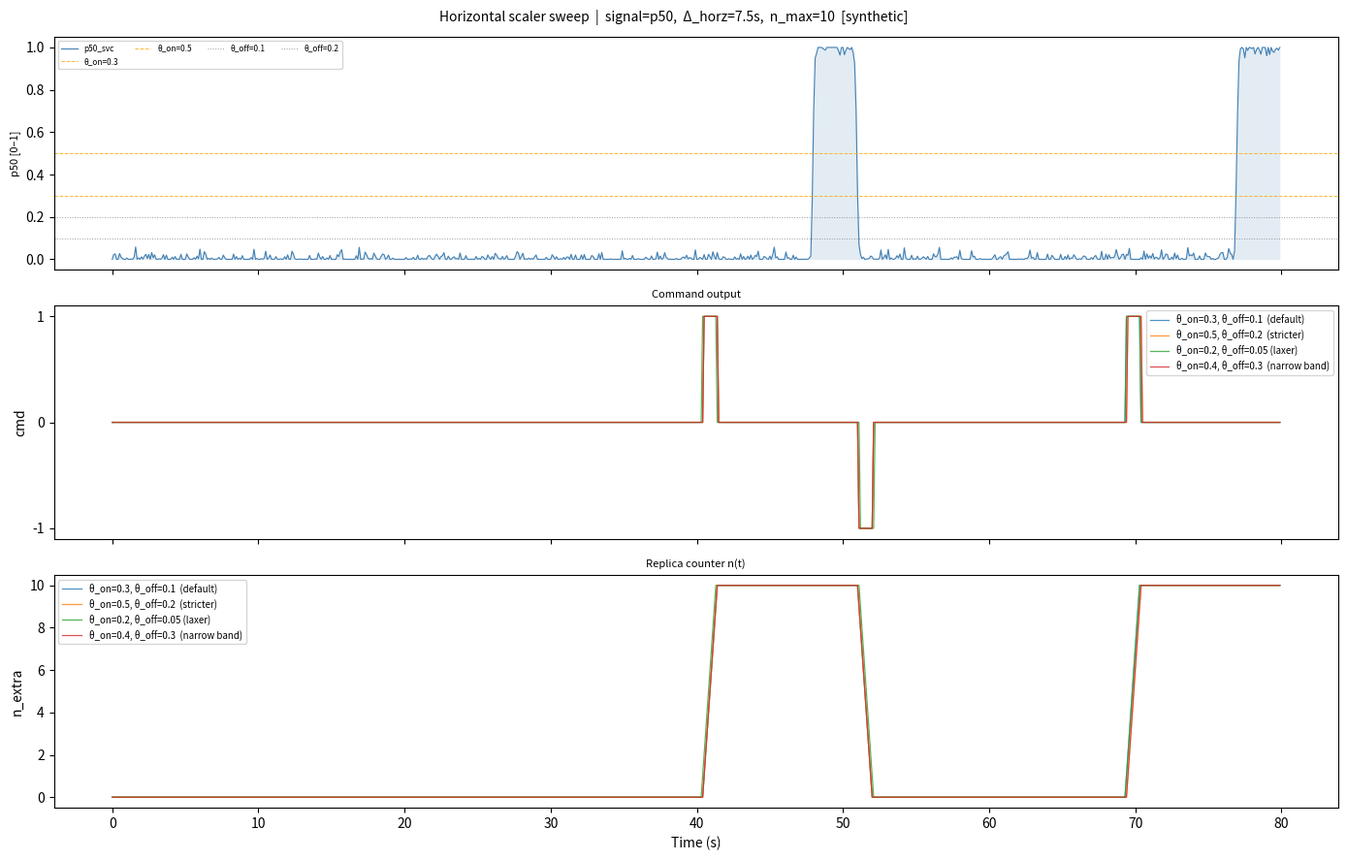
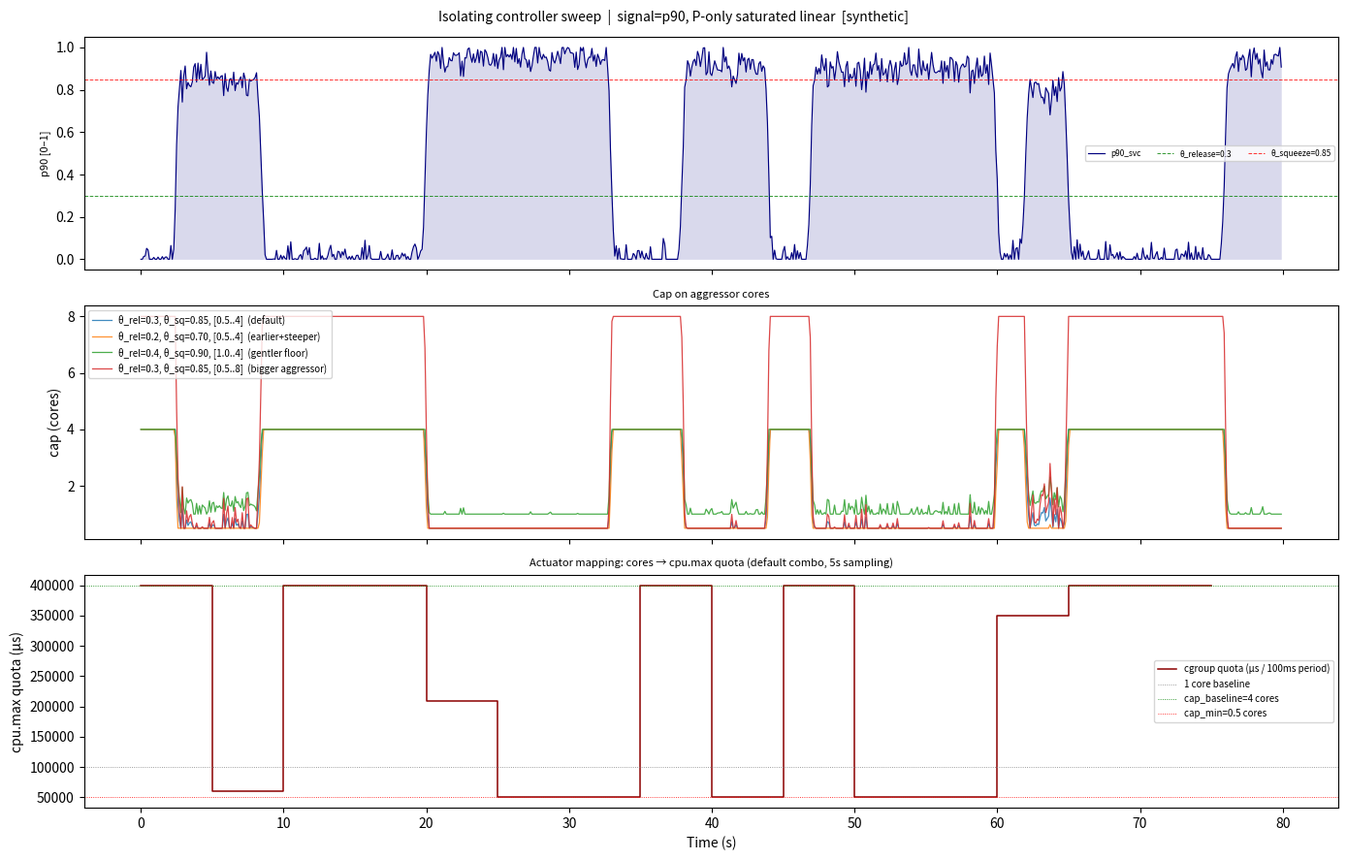
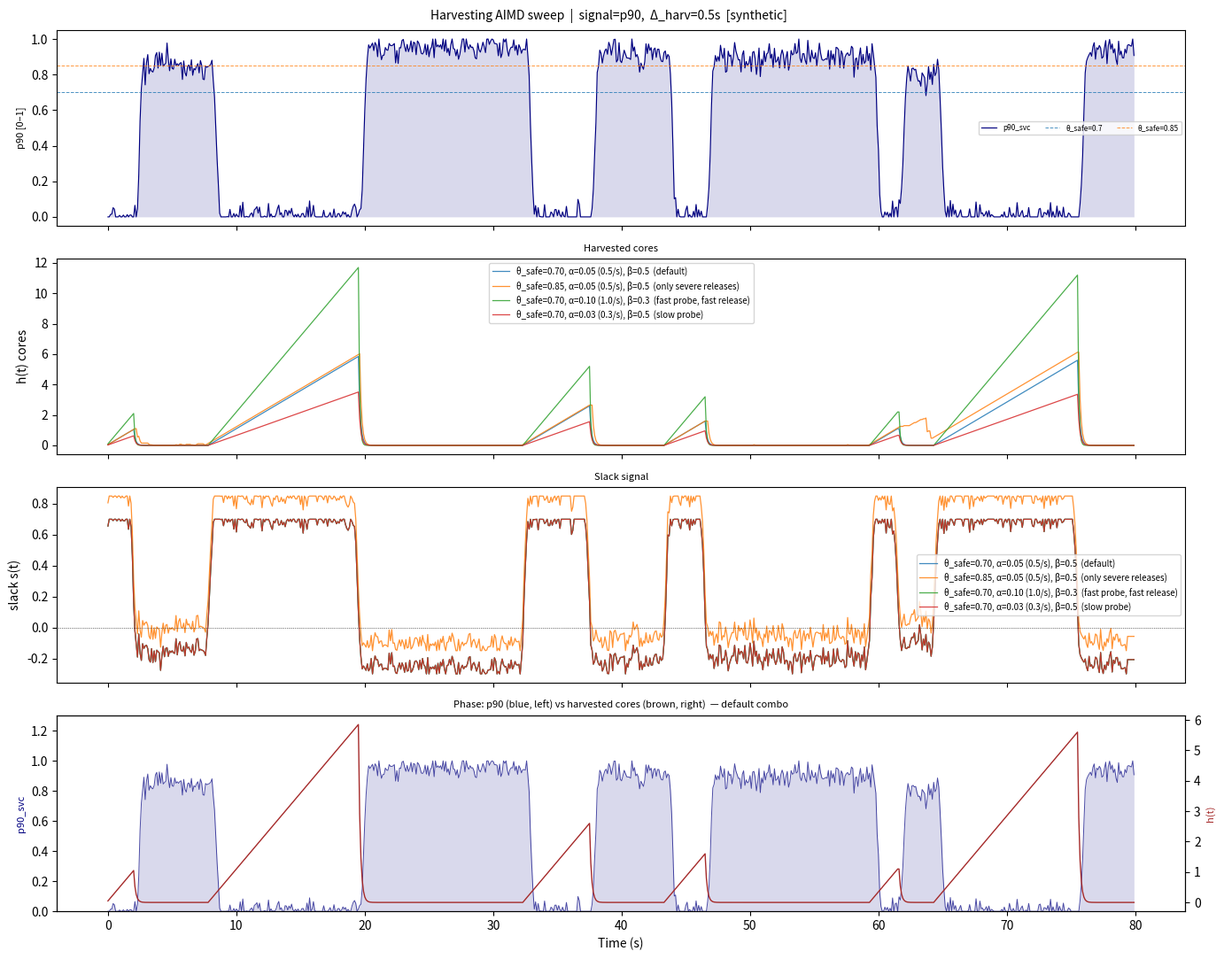
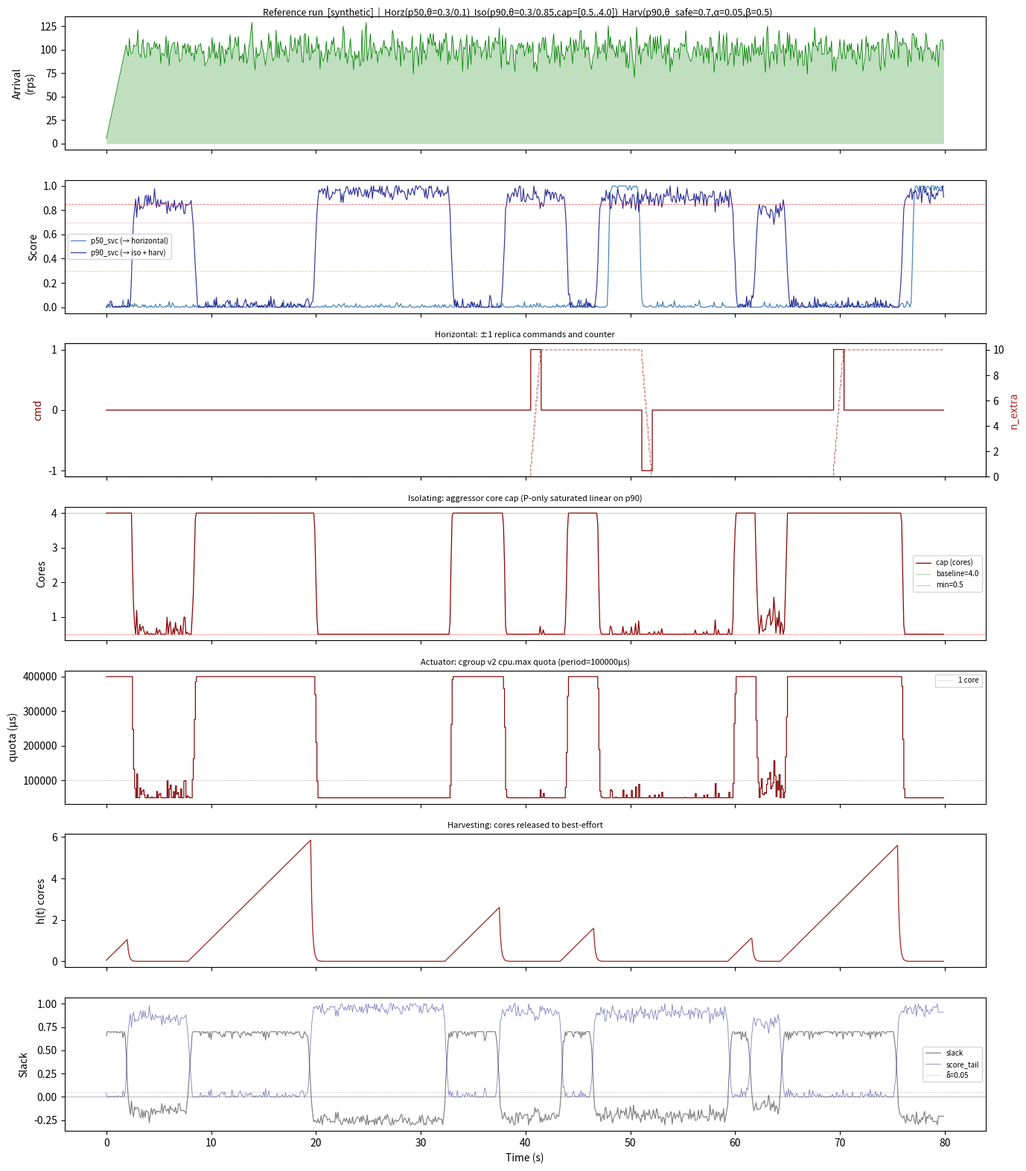

These figures' Python source, in order:
#!/usr/bin/env python3
"""
Gordion mitigation controllers — minimal control formulas.

Three controllers (no vertical):
  • Horizontal : on p50  — bang-bang +/-1 replicas with counter guard
  • Isolating  : on p90  — P-only saturated linear ramp -> aggressor core cap
  • Harvesting : on p90  — asymmetric AIMD on slack (theta_safe - score_tail)

Signal assignment rationale (validated on real data):
  • p50 is sparse/spiky (~7% of time > 0.5) — drives expensive scale-out only
    when contention spills into the median (real SLO violation)
  • p90 is broad/sustained (~65% > 0.5) — drives fast, cheap actuators
    (cgroup squeeze) and protects harvesting tail headroom

Usage:
  python gordion_ctrl.py                      # synthetic signals
  python gordion_ctrl.py --data run.json      # Gordion JSON output
"""

import argparse
import json
import os
import numpy as np
import matplotlib.pyplot as plt
import matplotlib.gridspec as gridspec
from scipy.ndimage import gaussian_filter1d


# ═══════════════════════════════════════════════════════════════════════════════
# 1.  SIGNAL LOADING
# ═══════════════════════════════════════════════════════════════════════════════

def load_json(path, dt=0.1):
    """Load Gordion-format JSON; resample to uniform `dt` (100ms default)."""
    with open(path) as f:
        data = json.load(f)
    samples = data['samples']
    def _f(key, default=0.0):
        return np.array([(s.get(key) if s.get(key) is not None else default)
                         for s in samples], dtype=float)
    t_raw   = _f('offset_ms') / 1000.0
    p50_raw = _f('p50_contention_score')
    p90_raw = _f('p90_contention_score')
    arr_raw = np.array([(s['timing_window'].get('arrival_rps_1s') or 0)
                        for s in samples], dtype=float)
    # Normalize start to 0, resample to uniform grid
    t_norm = t_raw - t_raw.min()
    t      = np.arange(0, t_norm.max(), dt)
    p50    = np.interp(t, t_norm, p50_raw)
    p90    = np.interp(t, t_norm, p90_raw)
    arr    = np.interp(t, t_norm, arr_raw)
    return t, arr, p50, p90, dt, data.get('service_name', 'unknown')


def make_synthetic(T=80.0, dt=0.1, seed=42):
    """
    Synthetic signals approximating real-data shape: sparse p50, broad p90.
    p50 = 2-3 isolated severe spikes; p90 = ~8 bursts of varying amplitude.
    """
    rng = np.random.default_rng(seed)
    t   = np.arange(0, T, dt)
    N   = len(t)
    arr = 100 + 10 * rng.standard_normal(N)
    arr[:int(2/dt)] = np.linspace(5, 105, int(2/dt))
    arr = np.clip(arr, 0, None)

    # p90 windows: (start, end, peak)
    p90_windows = [
        (2.5, 8.5, 0.85), (20.0, 33.0, 0.95), (38.0, 44.0, 0.92),
        (47.0, 60.0, 0.90), (62.0, 65.0, 0.80), (76.0, 80.0, 0.95),
    ]
    p90_raw = np.zeros(N)
    for s, e, amp in p90_windows:
        p90_raw[(t >= s) & (t < e)] = amp
    p90 = np.clip(gaussian_filter1d(p90_raw, sigma=1.5)
                  + 0.04*rng.standard_normal(N), 0, 1)

    # p50 spikes: only 2-3 brief severe events
    p50_windows = [(48.0, 51.0, 1.00), (77.0, 80.0, 1.00)]
    p50_raw = np.zeros(N)
    for s, e, amp in p50_windows:
        p50_raw[(t >= s) & (t < e)] = amp
    p50 = np.clip(gaussian_filter1d(p50_raw, sigma=1.0)
                  + 0.02*rng.standard_normal(N), 0, 1)
    return t, arr, p50, p90, dt, 'synthetic'


# ═══════════════════════════════════════════════════════════════════════════════
# 2.  CONTROLLERS
# ═══════════════════════════════════════════════════════════════════════════════

def traffic_weighted(p, arr):
    """Per-endpoint -> service-level via traffic-share weighting."""
    if p.ndim == 1:
        return p.copy()
    denom = arr.sum(axis=1, keepdims=True).clip(min=1e-9)
    return ((arr / denom) * p).sum(axis=1)


def ctrl_horizontal(p50_svc, theta_on, theta_off, h_steps, n_max=10):
    """
    Window-max bang-bang on p50 with asymmetric scale-up/scale-down logic.

    Let  p_window(t) = max_{τ ∈ [0, Δ_horz]} p50_svc(t + τ)
         p_now(t)    = p50_svc(t)

      +1  if p_window > θ_on                          AND  n < n_max   (anticipate)
      -1  if p_now < θ_off  AND  p_window < θ_on      AND  n > 0       (confirm idle)
       0  otherwise

    n(t+1) = clamp(n(t) + cmd, 0, n_max)

    Three design choices baked in:

    1. WINDOW max instead of single-point look-ahead: a contention spike
       shorter than Δ_horz would be missed by a single-point lookup at
       p50_svc(t + Δ_horz) if it falls between t and t + Δ_horz.  The window
       max guarantees no in-horizon spike is missed.

    2. ASYMMETRIC look-ahead: scale-up anticipates (window), scale-down
       confirms idleness (current sample AND window).  Encodes the cost
       asymmetry of pod lifecycle: spinning up is slow and expensive, so
       anticipate; tearing down is fast and reversible, so wait for proof
       contention has passed.

    3. JOINT-CALM scale-down guard: -1 requires BOTH p_now < θ_off and
       p_window < θ_on.  Prevents oscillation when n_max blocks +1 but
       anticipated contention has not yet manifested.
    """
    N = len(p50_svc)
    cmd     = np.zeros(N, dtype=int)
    n_extra = np.zeros(N, dtype=int)
    n_cur   = 0
    for i in range(N):
        # WINDOW look-ahead: max(p50) over [t, t+Δ_horz], not a single
        # future point.  A single-point lookup loses spikes shorter than
        # Δ_horz that fall between now and the future sample.
        hi          = min(i + h_steps + 1, N)
        p_window    = p50_svc[i:hi].max()
        p_now       = p50_svc[i]
        # +1: scale up if ANY point in window crosses θ_on (anticipate)
        # -1: scale down only if current AND entire window are calm
        if   p_window > theta_on  and n_cur < n_max:
            cmd[i] = +1
        elif p_now < theta_off and p_window < theta_on and n_cur > 0:
            cmd[i] = -1
        n_cur      = int(np.clip(n_cur + cmd[i], 0, n_max))
        n_extra[i] = n_cur
    return cmd, n_extra


def ctrl_isolating(p90_svc, theta_release, theta_squeeze,
                   cap_baseline, cap_min, h_steps=0):
    """
    P-only saturated linear ramp on p90_svc → core cap on aggressor cgroup.

      p90_iso ≤ θ_release   → cap = cap_baseline
      p90_iso ≥ θ_squeeze   → cap = cap_min
      otherwise             → cap = cap_baseline - (cap_baseline - cap_min) * frac
                              where frac = (p90_iso - θ_release) / (θ_squeeze - θ_release)
    """
    assert theta_squeeze > theta_release
    assert cap_baseline >= cap_min
    span = theta_squeeze - theta_release
    drop = cap_baseline - cap_min
    N = len(p90_svc)
    cap = np.zeros(N)
    for i in range(N):
        h = min(i + h_steps, N - 1)
        p = p90_svc[h]
        if   p <= theta_release: cap[i] = cap_baseline
        elif p >= theta_squeeze: cap[i] = cap_min
        else:                    cap[i] = cap_baseline - drop * (p - theta_release) / span
    return cap


def cores_to_cpu_max(cap_cores, period_us=100000, min_quota_us=1000):
    """
    Actuator mapping: cores -> cgroup v2 `cpu.max` string "<quota> <period>".
    Floor on quota prevents pathological hard-pause (cap_cores=0).
    """
    quota_us = max(min_quota_us, int(round(cap_cores * period_us)))
    return f"{quota_us} {period_us}"


def ctrl_harvesting(p90_svc, theta_safe, alpha, beta, delta, h_steps):
    """
    Asymmetric AIMD on slack = θ_safe - score_tail.

      slack ≤ 0      → h ← β·h          (safety release, multiplicative)
      slack > δ      → h ← h + α        (probe, additive)
      else (deadband)→ h unchanged       (hold)

    α is per-sample increment; with dt=0.1, α=0.05 → 0.5 cores/second probe rate.
    """
    N = len(p90_svc)
    score_tail = np.zeros(N)
    slack      = np.zeros(N)
    h_cores    = np.zeros(N)
    h_cur = 0.0
    for i in range(N):
        hp = min(i + h_steps, N - 1)
        score_tail[i] = p90_svc[hp]
        slack[i]      = theta_safe - score_tail[i]
        if   slack[i] <= 0:    h_cur = beta * h_cur
        elif slack[i] >  delta: h_cur = h_cur + alpha
        h_cores[i] = h_cur
    return h_cores, score_tail, slack


# ═══════════════════════════════════════════════════════════════════════════════
# 3.  FIGURES
# ═══════════════════════════════════════════════════════════════════════════════

def _p50_panel(ax, t, p50, thresholds=None):
    ax.plot(t, p50, c='steelblue', lw=0.85, label='p50_svc')
    ax.fill_between(t, 0, p50, color='steelblue', alpha=0.15, lw=0)
    if thresholds:
        for v, lbl, c, ls in thresholds:
            ax.axhline(v, ls=ls, lw=0.7, c=c, alpha=0.8, label=lbl)
    ax.set_ylabel('p50 [0–1]', fontsize=8)
    ax.set_ylim(-0.05, 1.05)
    ax.legend(fontsize=6, ncol=4)


def _p90_panel(ax, t, p90, thresholds=None):
    ax.plot(t, p90, c='navy', lw=0.85, label='p90_svc')
    ax.fill_between(t, 0, p90, color='navy', alpha=0.15, lw=0)
    if thresholds:
        for v, lbl, c, ls in thresholds:
            ax.axhline(v, ls=ls, lw=0.7, c=c, alpha=0.8, label=lbl)
    ax.set_ylabel('p90 [0–1]', fontsize=8)
    ax.set_ylim(-0.05, 1.05)
    ax.legend(fontsize=6, ncol=4)


def fig_horizontal(t, p50_svc, dt, h_horz, tag=''):
    """Sweep θ_on, θ_off on p50."""
    combos = [
        dict(on=0.3, off=0.1, label='θ_on=0.3, θ_off=0.1  (default)'),
        dict(on=0.5, off=0.2, label='θ_on=0.5, θ_off=0.2  (stricter)'),
        dict(on=0.2, off=0.05, label='θ_on=0.2, θ_off=0.05 (laxer)'),
        dict(on=0.4, off=0.3, label='θ_on=0.4, θ_off=0.3  (narrow band)'),
    ]
    fig, axes = plt.subplots(3, 1, figsize=(14, 9), sharex=True)
    fig.suptitle(f'Horizontal scaler sweep  |  signal=p50,  Δ_horz={h_horz*dt:.1f}s,  '
                 f'n_max=10{tag}', fontsize=10)

    th = [(c['on'], f"θ_on={c['on']}", 'orange', '--') for c in combos[:2]]
    th += [(c['off'], f"θ_off={c['off']}", 'gray', ':') for c in combos[:2]]
    _p50_panel(axes[0], t, p50_svc, thresholds=th)

    for c in combos:
        cmd, _ = ctrl_horizontal(p50_svc, c['on'], c['off'], h_horz)
        axes[1].plot(t, cmd, lw=0.9, alpha=0.8, label=c['label'])
    axes[1].set_yticks([-1, 0, 1])
    axes[1].set_ylabel('cmd')
    axes[1].legend(fontsize=7)
    axes[1].set_title('Command output', fontsize=8)

    for c in combos:
        _, n = ctrl_horizontal(p50_svc, c['on'], c['off'], h_horz)
        axes[2].plot(t, n, lw=0.9, alpha=0.8, label=c['label'])
    axes[2].set_ylabel('n_extra')
    axes[2].set_xlabel('Time (s)')
    axes[2].legend(fontsize=7)
    axes[2].set_title('Replica counter n(t)', fontsize=8)

    plt.tight_layout()
    fig.savefig('sweep_horizontal.png', dpi=130)
    print('[saved] sweep_horizontal.png')
    plt.close(fig)


def fig_isolating(t, p90_svc, dt, tag=''):
    """Sweep θ_release, θ_squeeze, cap_min on p90."""
    combos = [
        dict(rel=0.3, sq=0.85, b=4.0, m=0.5, label='θ_rel=0.3, θ_sq=0.85, [0.5..4]  (default)'),
        dict(rel=0.2, sq=0.70, b=4.0, m=0.5, label='θ_rel=0.2, θ_sq=0.70, [0.5..4]  (earlier+steeper)'),
        dict(rel=0.4, sq=0.90, b=4.0, m=1.0, label='θ_rel=0.4, θ_sq=0.90, [1.0..4]  (gentler floor)'),
        dict(rel=0.3, sq=0.85, b=8.0, m=0.5, label='θ_rel=0.3, θ_sq=0.85, [0.5..8]  (bigger aggressor)'),
    ]
    fig, axes = plt.subplots(3, 1, figsize=(14, 9), sharex=True)
    fig.suptitle(f'Isolating controller sweep  |  signal=p90, P-only saturated linear{tag}',
                 fontsize=10)

    th = [(0.3, 'θ_release=0.3', 'green', '--'), (0.85, 'θ_squeeze=0.85', 'red', '--')]
    _p90_panel(axes[0], t, p90_svc, thresholds=th)

    for c in combos:
        cap = ctrl_isolating(p90_svc, c['rel'], c['sq'], c['b'], c['m'])
        axes[1].plot(t, cap, lw=0.9, alpha=0.85, label=c['label'])
    axes[1].set_ylabel('cap (cores)')
    axes[1].legend(fontsize=7)
    axes[1].set_title('Cap on aggressor cores', fontsize=8)

    # Translate one combo to actual cpu.max strings (sample every ~5s)
    cap_ref = ctrl_isolating(p90_svc, 0.3, 0.85, 4.0, 0.5)
    samp_idx = np.arange(0, len(t), int(5/dt))
    sampled_caps = cap_ref[samp_idx]
    sampled_quota = [int(round(c * 100000)) for c in sampled_caps]
    axes[2].step(t[samp_idx], sampled_quota, where='post', c='darkred', lw=1.1,
                 label='cgroup quota (μs / 100ms period)')
    axes[2].axhline(100000, ls=':', c='gray', lw=0.6, label='1 core baseline')
    axes[2].axhline(400000, ls=':', c='green', lw=0.6, label='cap_baseline=4 cores')
    axes[2].axhline(50000,  ls=':', c='red',   lw=0.6, label='cap_min=0.5 cores')
    axes[2].set_ylabel('cpu.max quota (μs)')
    axes[2].set_xlabel('Time (s)')
    axes[2].legend(fontsize=7)
    axes[2].set_title('Actuator mapping: cores → cpu.max quota (default combo, 5s sampling)', fontsize=8)

    plt.tight_layout()
    fig.savefig('sweep_isolating.png', dpi=130)
    print('[saved] sweep_isolating.png')
    plt.close(fig)


def fig_harvesting(t, p90_svc, dt, h_harv, tag=''):
    """Sweep θ_safe, α, β on p90."""
    combos = [
        dict(s=0.70, a=0.05, b=0.5,  label='θ_safe=0.70, α=0.05 (0.5/s), β=0.5  (default)'),
        dict(s=0.85, a=0.05, b=0.5,  label='θ_safe=0.85, α=0.05 (0.5/s), β=0.5  (only severe releases)'),
        dict(s=0.70, a=0.10, b=0.3,  label='θ_safe=0.70, α=0.10 (1.0/s), β=0.3  (fast probe, fast release)'),
        dict(s=0.70, a=0.03, b=0.5,  label='θ_safe=0.70, α=0.03 (0.3/s), β=0.5  (slow probe)'),
    ]
    fig, axes = plt.subplots(4, 1, figsize=(14, 11), sharex=True)
    fig.suptitle(f'Harvesting AIMD sweep  |  signal=p90,  Δ_harv={h_harv*dt:.1f}s{tag}',
                 fontsize=10)

    th = [(c['s'], f"θ_safe={c['s']}", f"C{i}", '--') for i, c in enumerate(combos[:2])]
    _p90_panel(axes[0], t, p90_svc, thresholds=th)

    for c in combos:
        hc, _, _ = ctrl_harvesting(p90_svc, c['s'], c['a'], c['b'], 0.05, h_harv)
        axes[1].plot(t, hc, lw=0.9, alpha=0.85, label=c['label'])
    axes[1].set_ylabel('h(t) cores')
    axes[1].legend(fontsize=7)
    axes[1].set_title('Harvested cores', fontsize=8)

    for c in combos:
        _, _, sl = ctrl_harvesting(p90_svc, c['s'], c['a'], c['b'], 0.05, h_harv)
        axes[2].plot(t, sl, lw=0.9, alpha=0.85, label=c['label'])
    axes[2].axhline(0, ls=':', c='black', lw=0.5)
    axes[2].set_ylabel('slack s(t)')
    axes[2].legend(fontsize=7)
    axes[2].set_title('Slack signal', fontsize=8)

    # Phase relationship for the default combo
    ax3b = axes[3].twinx()
    axes[3].fill_between(t, 0, p90_svc, color='navy', alpha=0.15, lw=0)
    axes[3].plot(t, p90_svc, c='navy', lw=0.7, alpha=0.7)
    axes[3].set_ylabel('p90_svc', fontsize=8, color='navy')
    axes[3].set_ylim(0, 1.3)
    hc_ref, _, _ = ctrl_harvesting(p90_svc, 0.7, 0.05, 0.5, 0.05, h_harv)
    ax3b.plot(t, hc_ref, c='brown', lw=1.0)
    ax3b.set_ylabel('h(t)', fontsize=8, color='brown')
    axes[3].set_xlabel('Time (s)')
    axes[3].set_title('Phase: p90 (blue, left) vs harvested cores (brown, right)  — default combo',
                     fontsize=8)

    plt.tight_layout()
    fig.savefig('sweep_harvesting.png', dpi=130)
    print('[saved] sweep_harvesting.png')
    plt.close(fig)


def fig_reference(t, arr, p50_svc, p90_svc, dt, h_horz, h_iso, h_harv, tag=''):
    """Full 3-controller stack at default settings."""
    THETA_ON, THETA_OFF = 0.3, 0.1
    THETA_REL, THETA_SQ = 0.3, 0.85
    CAP_BASE, CAP_MIN   = 4.0, 0.5
    TH_SAFE, ALPHA, BETA, DELTA = 0.7, 0.05, 0.5, 0.05

    cmd, n_extra = ctrl_horizontal(p50_svc, THETA_ON, THETA_OFF, h_horz)
    cap          = ctrl_isolating (p90_svc, THETA_REL, THETA_SQ, CAP_BASE, CAP_MIN, h_iso)
    hc, st, sl   = ctrl_harvesting(p90_svc, TH_SAFE, ALPHA, BETA, DELTA, h_harv)

    fig, axes = plt.subplots(7, 1, figsize=(14, 16), sharex=True)
    fig.suptitle(
        f'Reference run{tag}  |  Horz(p50,θ={THETA_ON}/{THETA_OFF})  '
        f'Iso(p90,θ={THETA_REL}/{THETA_SQ},cap=[{CAP_MIN}..{CAP_BASE}])  '
        f'Harv(p90,θ_safe={TH_SAFE},α={ALPHA},β={BETA})',
        fontsize=9)

    # 0: arrival
    axes[0].fill_between(t, 0, arr, color='green', alpha=0.25, lw=0)
    axes[0].plot(t, arr, c='green', lw=0.6)
    axes[0].set_ylabel('Arrival\n(rps)')

    # 1: signals
    axes[1].plot(t, p50_svc, c='steelblue', lw=0.85, label='p50_svc (→ horizontal)')
    axes[1].plot(t, p90_svc, c='navy',      lw=0.85, alpha=0.8, label='p90_svc (→ iso + harv)')
    axes[1].axhline(THETA_ON,  ls='--', c='orange', lw=0.6, alpha=0.6)
    axes[1].axhline(THETA_SQ,  ls='--', c='red',    lw=0.6, alpha=0.6)
    axes[1].axhline(TH_SAFE,   ls=':',  c='brown',  lw=0.6, alpha=0.6)
    axes[1].set_ylabel('Score')
    axes[1].set_ylim(-0.05, 1.05)
    axes[1].legend(fontsize=7)

    # 2: horizontal cmd + n
    ax2b = axes[2].twinx()
    axes[2].step(t, cmd, c='darkred', where='post', lw=0.9, label='cmd')
    axes[2].set_yticks([-1, 0, 1])
    axes[2].set_ylabel('cmd', color='darkred')
    ax2b.step(t, n_extra, c='firebrick', where='post', lw=0.8, ls='--', alpha=0.7)
    ax2b.set_ylabel('n_extra', color='firebrick')
    ax2b.set_ylim(bottom=0)
    axes[2].set_title('Horizontal: ±1 replica commands and counter', fontsize=8)

    # 3: isolating cap
    axes[3].plot(t, cap, c='darkred', lw=0.9, label='cap (cores)')
    axes[3].axhline(CAP_BASE, ls=':', c='green', lw=0.6, label=f'baseline={CAP_BASE}')
    axes[3].axhline(CAP_MIN,  ls=':', c='red',   lw=0.6, label=f'min={CAP_MIN}')
    axes[3].set_ylabel('Cores')
    axes[3].legend(fontsize=7)
    axes[3].set_title('Isolating: aggressor core cap (P-only saturated linear on p90)', fontsize=8)

    # 4: cpu.max quota equivalent (the actuator output)
    quota = np.array([int(round(c * 100000)) for c in cap])
    axes[4].step(t, quota, where='post', c='maroon', lw=0.85)
    axes[4].axhline(100000, ls=':', c='gray',  lw=0.5, label='1 core')
    axes[4].set_ylabel('quota (μs)')
    axes[4].legend(fontsize=7)
    axes[4].set_title('Actuator: cgroup v2 cpu.max quota (period=100000μs)', fontsize=8)

    # 5: harvested cores
    axes[5].plot(t, hc, c='brown', lw=0.95)
    axes[5].set_ylabel('h(t) cores')
    axes[5].set_title('Harvesting: cores released to best-effort', fontsize=8)

    # 6: slack
    axes[6].plot(t, sl, c='gray', lw=0.85, label='slack')
    axes[6].plot(t, st, c='navy', lw=0.6, alpha=0.5, label='score_tail')
    axes[6].axhline(0, ls=':', c='black', lw=0.5)
    axes[6].axhline(DELTA, ls='--', c='gray', lw=0.5, alpha=0.5, label=f'δ={DELTA}')
    axes[6].set_ylabel('Slack')
    axes[6].set_xlabel('Time (s)')
    axes[6].legend(fontsize=7)

    plt.tight_layout()
    fig.savefig('ctrl_reference_run.png', dpi=130)
    print('[saved] ctrl_reference_run.png')

    # numeric summary
    print(f'\n── Reference run summary{tag} ──')
    print(f'  Signals: p50 mean={p50_svc.mean():.3f} (>0.3: {(p50_svc>0.3).mean():.1%})  '
          f'p90 mean={p90_svc.mean():.3f} (>0.7: {(p90_svc>0.7).mean():.1%})')
    print(f'  Horizontal: +1={(cmd==1).sum():3d} ({(cmd==1).mean():.1%})  '
          f'-1={(cmd==-1).sum():3d} ({(cmd==-1).mean():.1%})  n_max reached: {n_extra.max()}')
    print(f'  Isolating : cap range [{cap.min():.2f}, {cap.max():.2f}] cores  '
          f'mean={cap.mean():.2f}  fraction squeezed (cap<2): {(cap<2).mean():.1%}')
    print(f'  Harvesting: h(t) max={hc.max():.2f} cores  mean={hc.mean():.2f}  '
          f'safety releases: {(sl<=0).sum()} ({(sl<=0).mean():.1%})')
    plt.close(fig)


# ═══════════════════════════════════════════════════════════════════════════════
# 4.  MAIN
# ═══════════════════════════════════════════════════════════════════════════════

def run(t, arr, p50_raw, p90_raw, dt, service):
    p50_svc = traffic_weighted(p50_raw, arr)
    p90_svc = traffic_weighted(p90_raw, arr)
    h_horz  = max(1, int(7.5 / dt))   # Δ_horz = 7.5 s
    h_iso   = 0                       # Δ_iso  = 0 s (instant actuator)
    h_harv  = max(1, int(0.5 / dt))   # Δ_harv = 0.5 s
    tag = f'  [{service}]'

    fig_horizontal(t, p50_svc, dt, h_horz, tag)
    fig_isolating (t, p90_svc, dt, tag)
    fig_harvesting(t, p90_svc, dt, h_harv, tag)
    fig_reference (t, arr, p50_svc, p90_svc, dt, h_horz, h_iso, h_harv, tag)


def main():
    ap = argparse.ArgumentParser()
    ap.add_argument('--data', default=None, help='Gordion JSON output file')
    ap.add_argument('--dt', type=float, default=0.1, help='resample interval (s)')
    args = ap.parse_args()
    if args.data:
        print(f'Loading {args.data} ...')
        t, arr, p50, p90, dt, svc = load_json(args.data, dt=args.dt)
    else:
        print('Using synthetic signals (--data path.json for real data)\n')
        t, arr, p50, p90, dt, svc = make_synthetic(dt=args.dt)
    run(t, arr, p50, p90, dt, svc)


if __name__ == '__main__':
    main()
